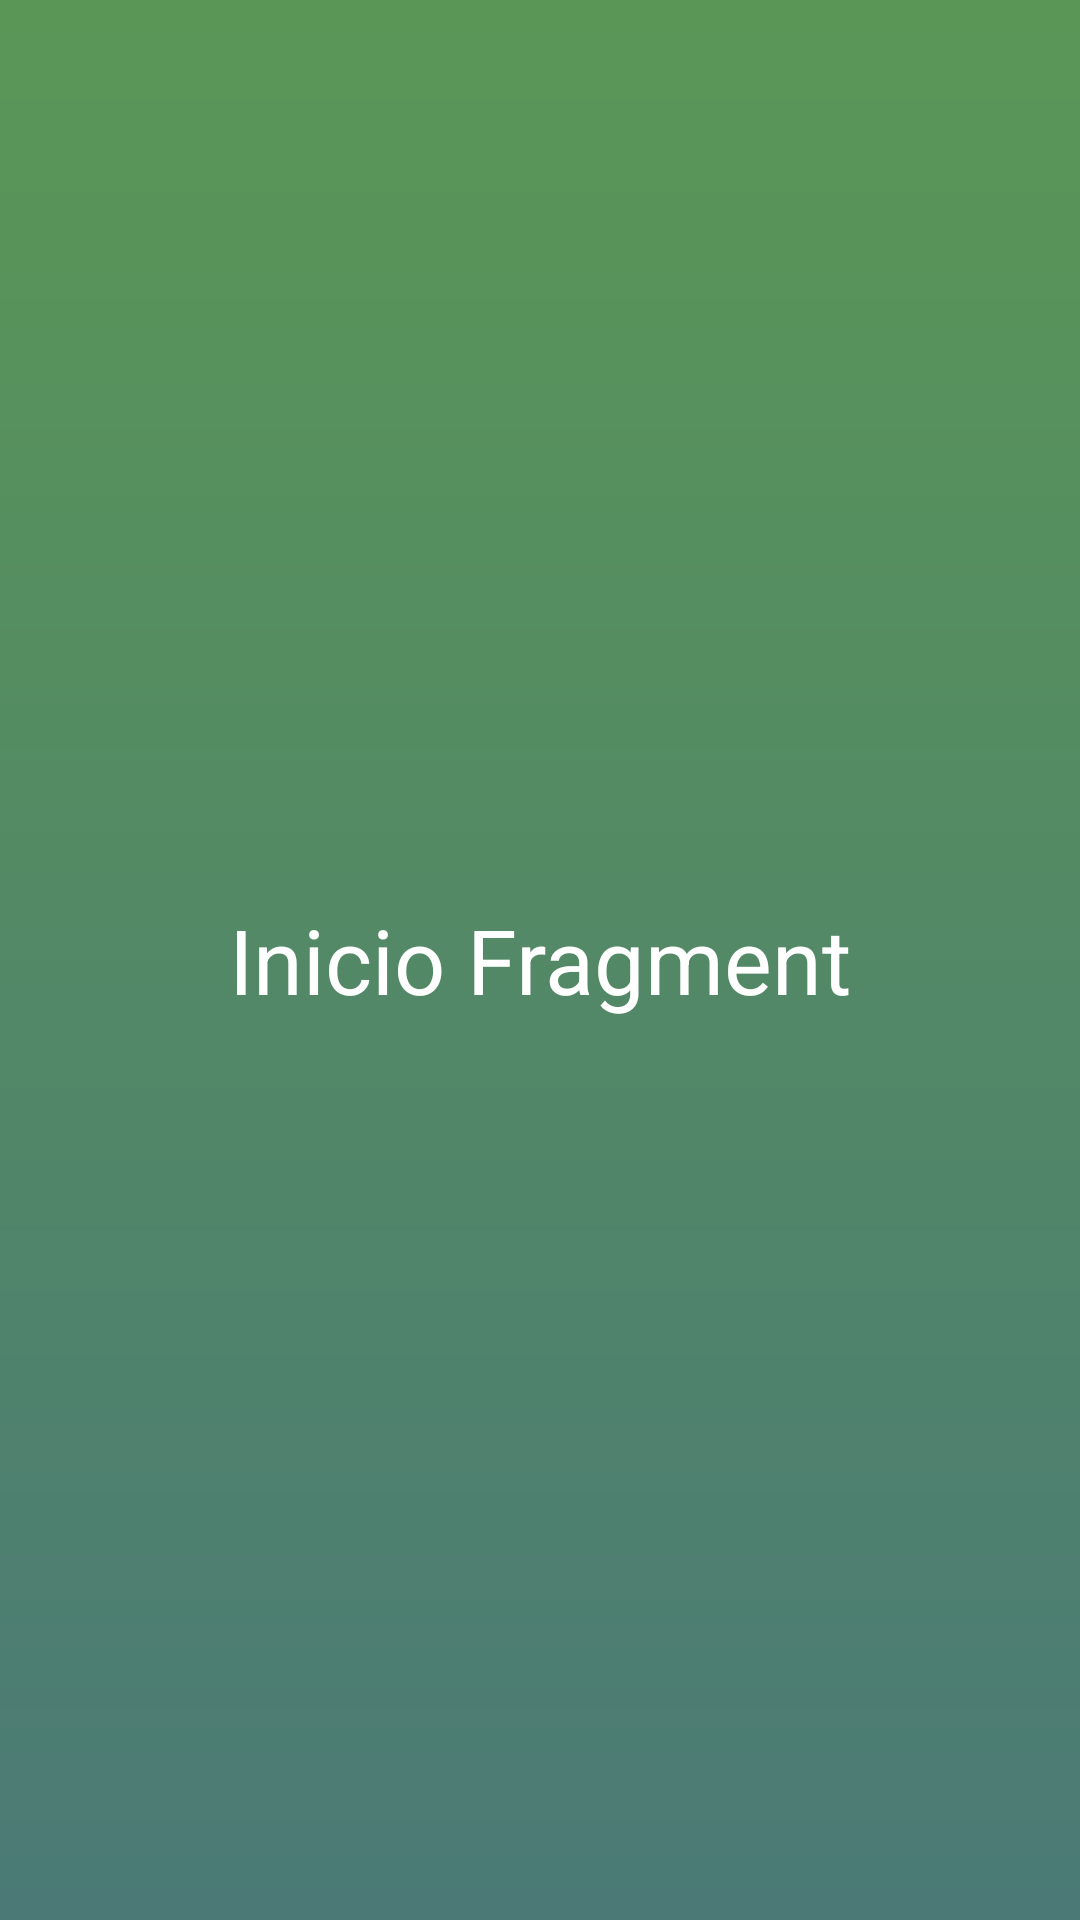

Produce the Android XML layout that renders to this screen, including the resource entries it uses.
<!-- AndroidManifest.xml: application theme AppTheme -->
<!-- res/layout/fragment_inicio.xml -->
<?xml version="1.0" encoding="utf-8"?>
<FrameLayout xmlns:android="http://schemas.android.com/apk/res/android"
    xmlns:tools="http://schemas.android.com/tools"
    android:layout_width="match_parent"
    android:layout_height="match_parent"
    tools:context=".InicioFragment">

    
    <TextView
        android:id="@+id/tvTexto"
        android:layout_width="match_parent"
        android:layout_height="match_parent"
        android:gravity="center"
        android:textSize="30sp"
        android:textColorHint="@color/white"
        android:hint="Inicio Fragment"
        tools:ignore="HardcodedText" />

</FrameLayout>
<!-- resources referenced by this layout -->
<resources>
  <color name="white">#FFFFFFFF</color>
  <style name="AppTheme" parent="Theme.AppCompat.Light.NoActionBar">
          <item name="colorPrimary">@color/verde</item>
          <item name="colorPrimaryVariant">@color/verde</item>
          <item name="android:windowBackground">@drawable/login_background</item>
          <item name="android:textColorPrimary">@color/white</item>
          <item name="android:textColorSecondary">@color/white</item>
          <item name="android:editTextColor">@color/white</item>
          <item name="android:colorBackground">@color/white</item>
      </style>
  <color name="verde">#2F7829</color>
  <!-- drawable login_background (drawable) -->
  <?xml version="1.0" encoding="utf-8"?>
  <shape xmlns:android="http://schemas.android.com/apk/res/android">
      <gradient android:type="linear" android:angle="100"
          android:startColor="#5A9756"
          android:endColor="#4B7A76" />
  </shape>
</resources>
